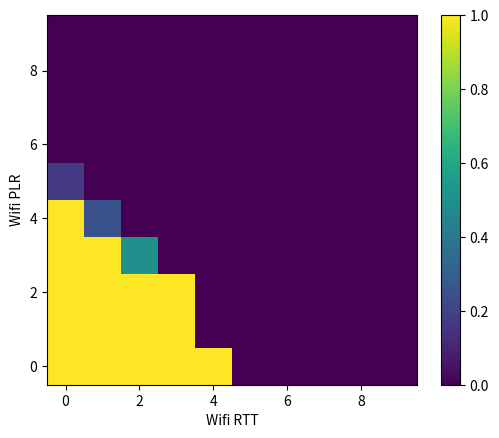

The matplotlib source for this figure:
import matplotlib.pyplot as plt
import numpy as np


def get_rewards(wifi_ratio, wifi_rtt, fiveg_rtt, wifi_plr, fiveg_plr, epsilon=1e-6, r_max=1000):
    wifi_ratio = np.clip(wifi_ratio, a_min=0, a_max=1)
    weighted_rtt = wifi_ratio * wifi_rtt + (1 - wifi_ratio) * fiveg_rtt
    weighted_plr = wifi_ratio * wifi_plr + (1 - wifi_ratio) * fiveg_plr

    rtt_norm = np.clip(weighted_rtt / r_max, a_min=0, a_max=1)
    plr_norm = np.clip(weighted_plr, a_min=0, a_max=1.0)

    rtt_term = np.log(1.0 - rtt_norm + epsilon)
    plr_term = np.log(1.0 - plr_norm + epsilon)
    return rtt_term + plr_term


def main():
    all_actions = np.arange(0, 1.01, 0.01)

    all_rtt = np.arange(0, 50, 5)
    all_plr = np.arange(0, 0.05, 0.005)

    max_rewards = np.zeros((len(all_rtt), len(all_rtt), len(all_plr), len(all_plr)), dtype=np.float16)
    optimal_actions = np.zeros((len(all_rtt), len(all_rtt), len(all_plr), len(all_plr)), dtype=np.float16)

    for wifi_rtt_i, wifi_rtt in enumerate(all_rtt):
        for fiveg_rtt_i, fiveg_rtt in enumerate(all_rtt):
            for wifi_plr_i, wifi_plr in enumerate(all_plr):
                for fiveg_plr_i, fiveg_plr in enumerate(all_plr):
                    all_rewards = get_rewards(all_actions, wifi_rtt, fiveg_rtt, wifi_plr, fiveg_plr)
                    argmax_idx = np.argmax(all_rewards)
                    argmax_is_same_as_last_action = all_rewards[argmax_idx] == all_rewards[-1]
                    if argmax_is_same_as_last_action:
                        argmax_idx = -1
                    max_rewards[wifi_rtt_i, fiveg_rtt_i, wifi_plr_i, fiveg_plr_i] = all_rewards[argmax_idx]
                    optimal_actions[wifi_rtt_i, fiveg_rtt_i, wifi_plr_i, fiveg_plr_i] = all_actions[argmax_idx]

    mixed_actions = ((optimal_actions > 0) * (optimal_actions < 1)).sum()
    pure_actions = optimal_actions.size - mixed_actions
    print("Pure:", pure_actions, ", mixed", mixed_actions)

    # plt.imshow(optimal_actions[:, :, 0, 0], origin="lower")
    # plt.colorbar()
    # plt.xlabel("Wifi RTT")
    # plt.ylabel("5G RTT")
    # plt.show()

    plt.imshow(optimal_actions[:, 2, :, 3], origin="lower")
    plt.colorbar()
    plt.xlabel("Wifi RTT")
    plt.ylabel("Wifi PLR")
    plt.show()


if __name__ == "__main__":
    main()
